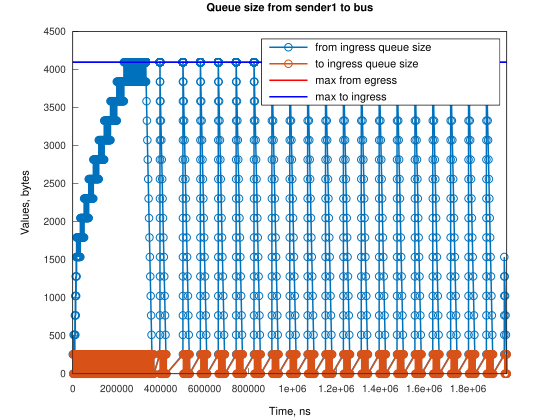

The file beside this chart, header and first rows:
Time, from_ingress_queue_size, to_ingress_queue_size
0, 256, nan
1907, 0, nan
1908, 0, 0
3834, 256, 0
3835, 512, 0
5741, 256, 0
5742, 256, 0
7648, 0, 0
7649, 0, 256
7651, 0, 0
7667, 256, 0
7668, 512, 0
9575, 256, 0
9576, 256, 0
9579, 512, 0
9580, 768, 0
11482, 512, 0
11483, 512, 256
11485, 512, 0
11501, 768, 0
11502, 1024, 0
13389, 768, 0
13390, 768, 0
13410, 1024, 0
13411, 1280, 0
15297, 1024, 0
15298, 1024, 0
15318, 1280, 0
15318, 1536, 0
17204, 1280, 0
17205, 1280, 0
17225, 1536, 0
17226, 1792, 0
19111, 1536, 0
19112, 1536, 0
19132, 1792, 0
21019, 1536, 0
21020, 1536, 0
21040, 1792, 0
22926, 1536, 0
22927, 1536, 0
22947, 1792, 0
24833, 1536, 0
24834, 1536, 0
24854, 1792, 0
26741, 1536, 0
26742, 1536, 0
26762, 1792, 0
28648, 1536, 0
28649, 1536, 0
28669, 1792, 0
30555, 1536, 0
30556, 1536, 0
30576, 1792, 0
32463, 1536, 0
32464, 1536, 0
32484, 1792, 0
34370, 1536, 0
34371, 1536, 0
34391, 1792, 0
... 4,660 more rows
